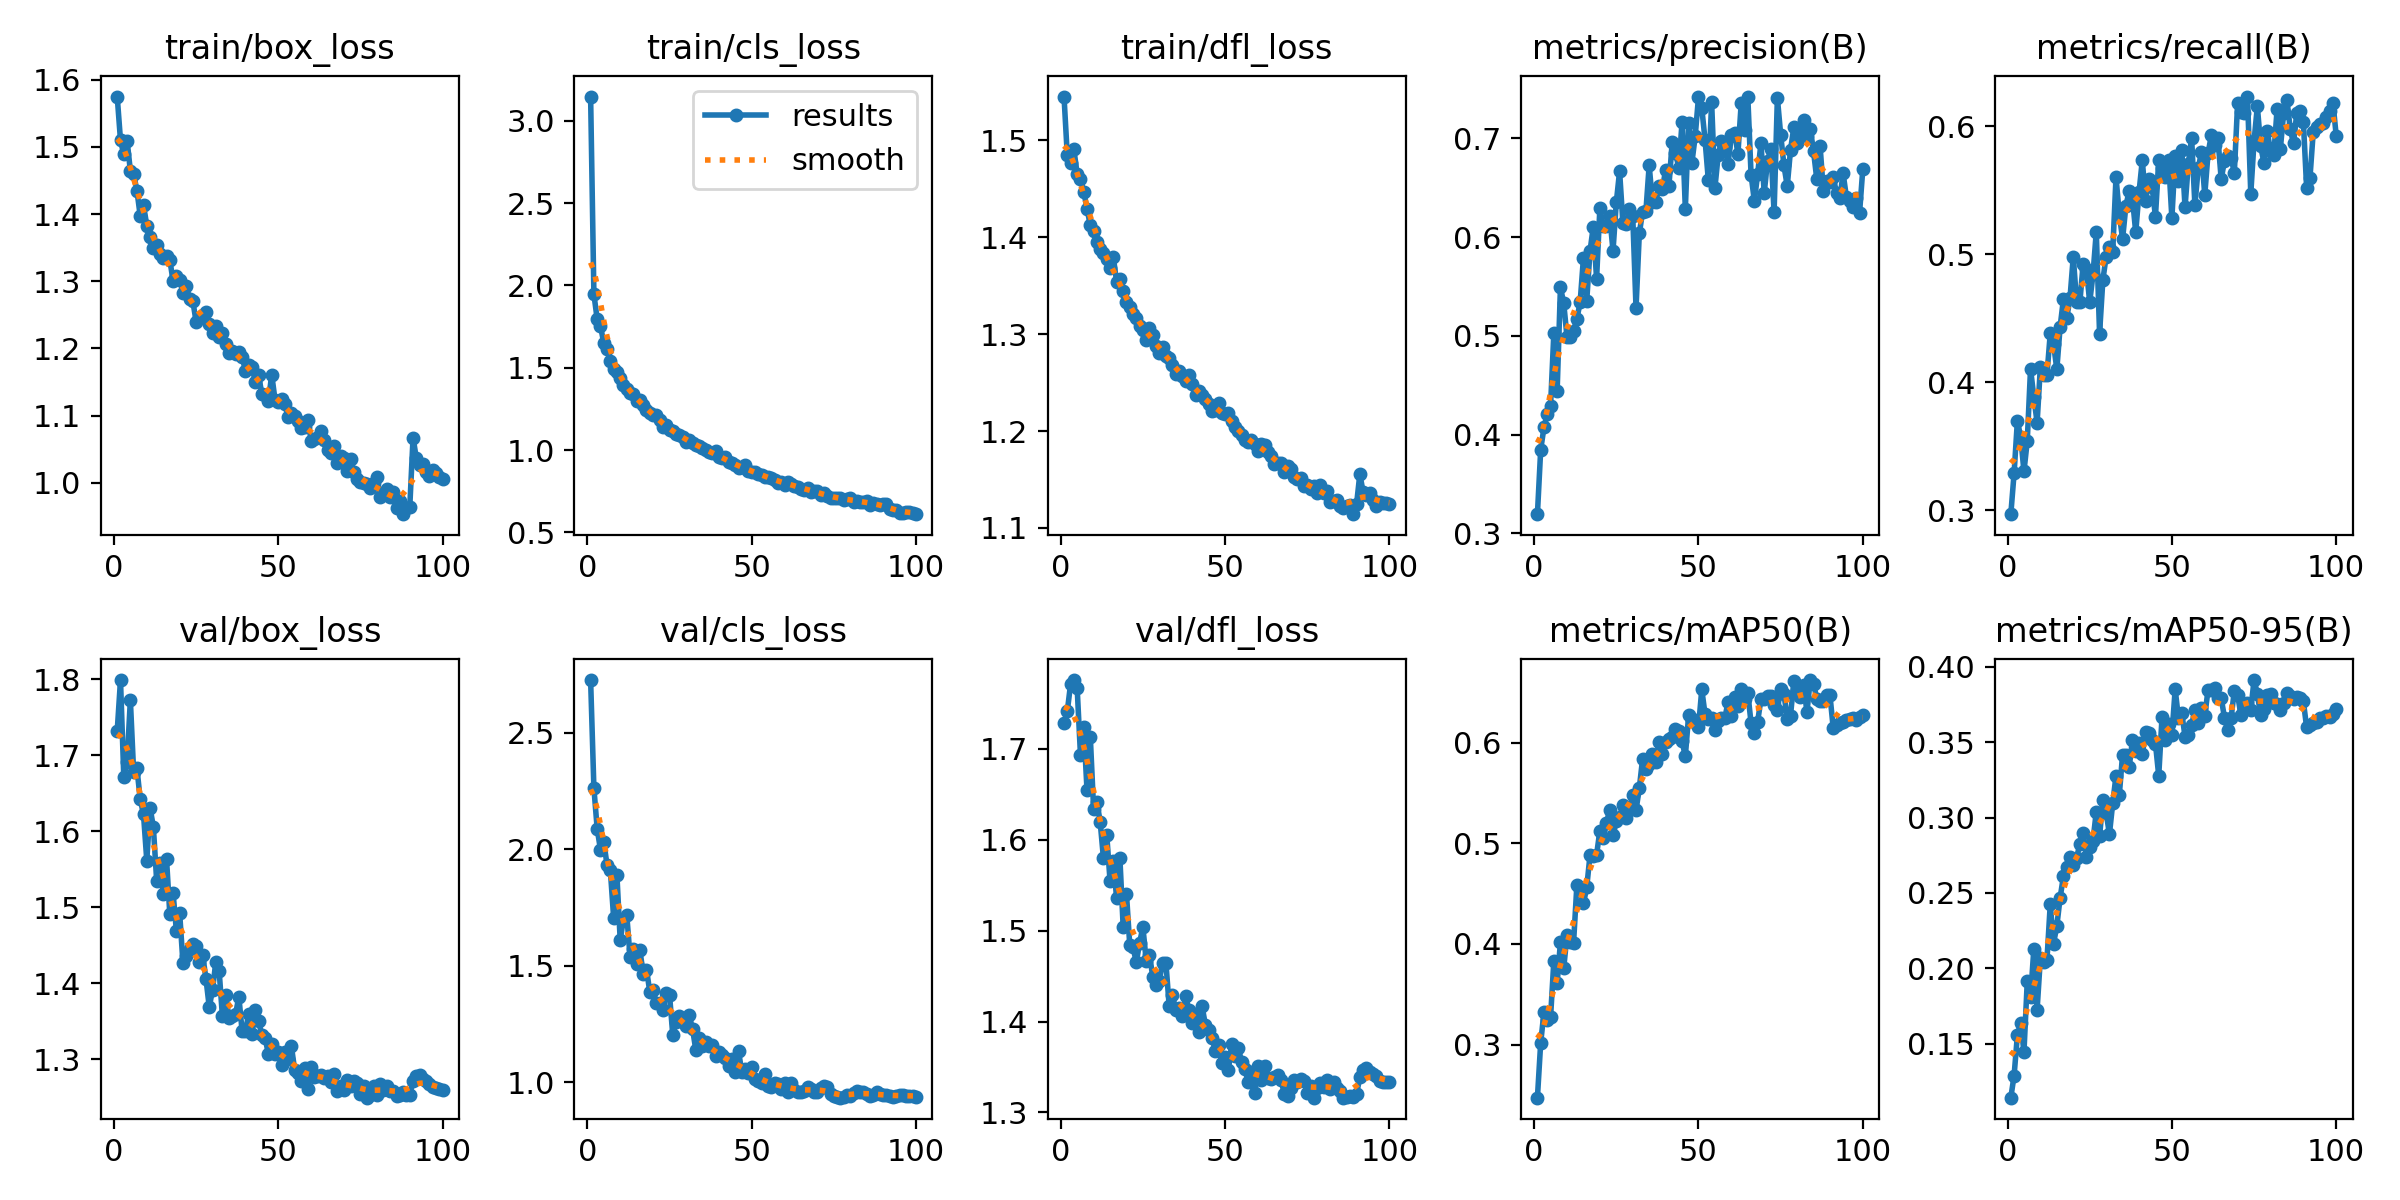

The table this chart was drawn from, first rows:
epoch, time, train/box_loss, train/cls_loss, train/dfl_loss, metrics/precision(B), metrics/recall(B), metrics/mAP50(B), metrics/mAP50-95(B), val/box_loss, val/cls_loss, val/dfl_loss, lr/pg0, lr/pg1, lr/pg2
1, 115.4, 1.575, 3.147, 1.545, 0.3195, 0.2968, 0.2472, 0.1144, 1.732, 2.726, 1.728, 0.0001743, 0.0001743, 0.0001743
2, 221.3, 1.51, 1.947, 1.484, 0.3848, 0.3289, 0.3018, 0.1291, 1.799, 2.262, 1.741, 0.0003496, 0.0003496, 0.0003496
3, 324.4, 1.489, 1.795, 1.477, 0.4075, 0.3699, 0.3325, 0.1559, 1.671, 2.087, 1.771, 0.0005245, 0.0005245, 0.0005245
4, 426.3, 1.51, 1.755, 1.491, 0.4212, 0.3569, 0.324, 0.164, 1.691, 1.998, 1.775, 0.0005248, 0.0005248, 0.0005248
5, 527.6, 1.464, 1.65, 1.465, 0.4294, 0.3303, 0.327, 0.1447, 1.772, 2.033, 1.767, 0.0005239, 0.0005239, 0.0005239
6, 628.2, 1.459, 1.613, 1.46, 0.5029, 0.354, 0.3834, 0.1914, 1.677, 1.931, 1.694, 0.0005228, 0.0005228, 0.0005228
7, 728.6, 1.435, 1.54, 1.447, 0.4438, 0.4105, 0.3607, 0.181, 1.682, 1.909, 1.723, 0.0005214, 0.0005214, 0.0005214
8, 828.8, 1.397, 1.492, 1.43, 0.549, 0.3883, 0.4016, 0.2128, 1.642, 1.706, 1.654, 0.0005197, 0.0005197, 0.0005197
9, 929.8, 1.413, 1.473, 1.412, 0.5333, 0.3683, 0.3756, 0.1728, 1.622, 1.888, 1.713, 0.0005178, 0.0005178, 0.0005178
10, 1030, 1.383, 1.436, 1.407, 0.4987, 0.4121, 0.409, 0.2071, 1.561, 1.61, 1.634, 0.0005157, 0.0005157, 0.0005157
11, 1131, 1.366, 1.398, 1.395, 0.4987, 0.4054, 0.4019, 0.2044, 1.631, 1.7, 1.641, 0.0005133, 0.0005133, 0.0005133
12, 1232, 1.349, 1.37, 1.388, 0.5051, 0.4058, 0.4013, 0.2058, 1.605, 1.716, 1.619, 0.0005106, 0.0005106, 0.0005106
13, 1334, 1.354, 1.347, 1.384, 0.5171, 0.438, 0.458, 0.2426, 1.535, 1.539, 1.579, 0.0005077, 0.0005077, 0.0005077
14, 1435, 1.341, 1.338, 1.378, 0.534, 0.4297, 0.455, 0.2165, 1.558, 1.571, 1.605, 0.0005046, 0.0005046, 0.0005046
15, 1536, 1.335, 1.298, 1.368, 0.5786, 0.41, 0.4402, 0.2282, 1.517, 1.509, 1.555, 0.0005012, 0.0005012, 0.0005012
16, 1636, 1.338, 1.304, 1.379, 0.5356, 0.4432, 0.4561, 0.2468, 1.563, 1.566, 1.576, 0.0004976, 0.0004976, 0.0004976
17, 1738, 1.332, 1.275, 1.354, 0.5856, 0.4648, 0.4882, 0.261, 1.491, 1.464, 1.536, 0.0004938, 0.0004938, 0.0004938
18, 1839, 1.3, 1.246, 1.357, 0.6106, 0.4499, 0.487, 0.2673, 1.518, 1.484, 1.579, 0.0004897, 0.0004897, 0.0004897
19, 1940, 1.308, 1.224, 1.344, 0.5578, 0.4655, 0.4887, 0.2735, 1.469, 1.388, 1.504, 0.0004855, 0.0004855, 0.0004855
20, 2042, 1.301, 1.211, 1.334, 0.6293, 0.4981, 0.5123, 0.2685, 1.492, 1.396, 1.54, 0.000481, 0.000481, 0.000481
21, 2142, 1.283, 1.216, 1.328, 0.6113, 0.463, 0.5054, 0.2734, 1.426, 1.339, 1.484, 0.0004763, 0.0004763, 0.0004763
22, 2243, 1.293, 1.181, 1.321, 0.6115, 0.4624, 0.5201, 0.2822, 1.435, 1.34, 1.481, 0.0004714, 0.0004714, 0.0004714
23, 2347, 1.274, 1.14, 1.317, 0.6208, 0.4922, 0.5332, 0.2894, 1.445, 1.311, 1.465, 0.0004662, 0.0004662, 0.0004662
24, 2449, 1.271, 1.151, 1.309, 0.5862, 0.4881, 0.5078, 0.2742, 1.451, 1.385, 1.487, 0.0004609, 0.0004609, 0.0004609
25, 2552, 1.24, 1.121, 1.304, 0.6351, 0.4624, 0.5219, 0.2804, 1.449, 1.376, 1.504, 0.0004554, 0.0004554, 0.0004554
26, 2654, 1.245, 1.113, 1.294, 0.6666, 0.4842, 0.5259, 0.2848, 1.428, 1.201, 1.467, 0.0004497, 0.0004497, 0.0004497
27, 2756, 1.249, 1.1, 1.306, 0.6144, 0.5174, 0.5382, 0.3038, 1.437, 1.258, 1.473, 0.0004439, 0.0004439, 0.0004439
28, 2859, 1.253, 1.092, 1.299, 0.6132, 0.438, 0.5254, 0.2875, 1.406, 1.285, 1.449, 0.0004378, 0.0004378, 0.0004378
29, 2962, 1.236, 1.078, 1.288, 0.6279, 0.4797, 0.5336, 0.3119, 1.368, 1.271, 1.44, 0.0004316, 0.0004316, 0.0004316
30, 3065, 1.223, 1.05, 1.28, 0.6213, 0.4981, 0.5477, 0.3032, 1.391, 1.243, 1.445, 0.0004252, 0.0004252, 0.0004252
31, 3165, 1.234, 1.06, 1.287, 0.5281, 0.5058, 0.5328, 0.2889, 1.428, 1.286, 1.465, 0.0004187, 0.0004187, 0.0004187
32, 3265, 1.217, 1.042, 1.277, 0.6036, 0.502, 0.5548, 0.3094, 1.416, 1.229, 1.464, 0.000412, 0.000412, 0.000412
33, 3365, 1.223, 1.032, 1.275, 0.6257, 0.5601, 0.5839, 0.3276, 1.357, 1.139, 1.417, 0.0004051, 0.0004051, 0.0004051
34, 3466, 1.207, 1.022, 1.268, 0.626, 0.5313, 0.5737, 0.3148, 1.384, 1.189, 1.429, 0.0003982, 0.0003982, 0.0003982
35, 3568, 1.193, 1.011, 1.259, 0.6725, 0.5118, 0.5792, 0.3417, 1.355, 1.154, 1.413, 0.0003911, 0.0003911, 0.0003911
36, 3670, 1.196, 0.9983, 1.261, 0.635, 0.5374, 0.5883, 0.3413, 1.356, 1.171, 1.414, 0.0003838, 0.0003838, 0.0003838
37, 3770, 1.192, 0.9904, 1.257, 0.6352, 0.5495, 0.5804, 0.3331, 1.359, 1.154, 1.406, 0.0003765, 0.0003765, 0.0003765
38, 3871, 1.194, 0.9798, 1.252, 0.6517, 0.5437, 0.6007, 0.3513, 1.382, 1.158, 1.428, 0.000369, 0.000369, 0.000369
39, 3970, 1.188, 0.9928, 1.258, 0.6486, 0.5171, 0.5886, 0.344, 1.337, 1.11, 1.412, 0.0003615, 0.0003615, 0.0003615
40, 4071, 1.167, 0.9563, 1.249, 0.6678, 0.5483, 0.6007, 0.3496, 1.337, 1.129, 1.398, 0.0003538, 0.0003538, 0.0003538
41, 4172, 1.176, 0.9493, 1.237, 0.6513, 0.5734, 0.6035, 0.3419, 1.359, 1.118, 1.408, 0.0003461, 0.0003461, 0.0003461
42, 4274, 1.172, 0.955, 1.241, 0.696, 0.5417, 0.6054, 0.3567, 1.332, 1.103, 1.389, 0.0003383, 0.0003383, 0.0003383
43, 4377, 1.15, 0.9297, 1.238, 0.6852, 0.5583, 0.6131, 0.3563, 1.364, 1.07, 1.417, 0.0003304, 0.0003304, 0.0003304
44, 4478, 1.16, 0.9218, 1.233, 0.6703, 0.5521, 0.6113, 0.351, 1.35, 1.099, 1.397, 0.0003224, 0.0003224, 0.0003224
45, 4579, 1.132, 0.9074, 1.228, 0.7161, 0.5293, 0.6011, 0.349, 1.332, 1.044, 1.391, 0.0003144, 0.0003144, 0.0003144
46, 4680, 1.131, 0.8885, 1.22, 0.6286, 0.5737, 0.5866, 0.3277, 1.328, 1.133, 1.382, 0.0003064, 0.0003064, 0.0003064
47, 4779, 1.121, 0.8975, 1.221, 0.7155, 0.5671, 0.627, 0.3664, 1.306, 1.043, 1.368, 0.0002983, 0.0002983, 0.0002983
48, 4882, 1.161, 0.9097, 1.229, 0.6752, 0.5599, 0.6221, 0.3513, 1.319, 1.056, 1.375, 0.0002901, 0.0002901, 0.0002901
49, 4982, 1.124, 0.872, 1.218, 0.702, 0.5734, 0.6227, 0.3619, 1.306, 1.038, 1.354, 0.000282, 0.000282, 0.000282
50, 5084, 1.12, 0.8699, 1.217, 0.7415, 0.528, 0.615, 0.3545, 1.309, 1.066, 1.361, 0.0002738, 0.0002738, 0.0002738
51, 5184, 1.125, 0.8662, 1.218, 0.7308, 0.5766, 0.6528, 0.385, 1.292, 1.012, 1.347, 0.0002656, 0.0002656, 0.0002656
52, 5286, 1.117, 0.8569, 1.211, 0.6981, 0.5568, 0.6281, 0.3659, 1.309, 1.007, 1.375, 0.0002575, 0.0002575, 0.0002575
53, 5386, 1.097, 0.8476, 1.204, 0.6574, 0.5815, 0.6239, 0.3692, 1.301, 0.9951, 1.362, 0.0002493, 0.0002493, 0.0002493
54, 5487, 1.104, 0.8382, 1.2, 0.7365, 0.5367, 0.6243, 0.3536, 1.317, 1.036, 1.371, 0.0002411, 0.0002411, 0.0002411
55, 5590, 1.099, 0.8348, 1.196, 0.6498, 0.5708, 0.6123, 0.3546, 1.285, 0.9848, 1.356, 0.000233, 0.000233, 0.000233
56, 5691, 1.091, 0.8308, 1.191, 0.6831, 0.5909, 0.6219, 0.3611, 1.282, 0.9785, 1.348, 0.0002249, 0.0002249, 0.0002249
57, 5792, 1.082, 0.8179, 1.188, 0.6974, 0.5384, 0.6246, 0.3713, 1.271, 0.997, 1.334, 0.0002168, 0.0002168, 0.0002168
58, 5894, 1.083, 0.8028, 1.191, 0.6914, 0.567, 0.6243, 0.3626, 1.288, 0.9906, 1.344, 0.0002088, 0.0002088, 0.0002088
59, 5995, 1.093, 0.8088, 1.187, 0.6742, 0.5797, 0.6401, 0.3722, 1.261, 0.9709, 1.321, 0.0002009, 0.0002009, 0.0002009
60, 6096, 1.063, 0.7856, 1.18, 0.7029, 0.5462, 0.6261, 0.3673, 1.289, 0.9975, 1.351, 0.000193, 0.000193, 0.000193
... 40 more rows
